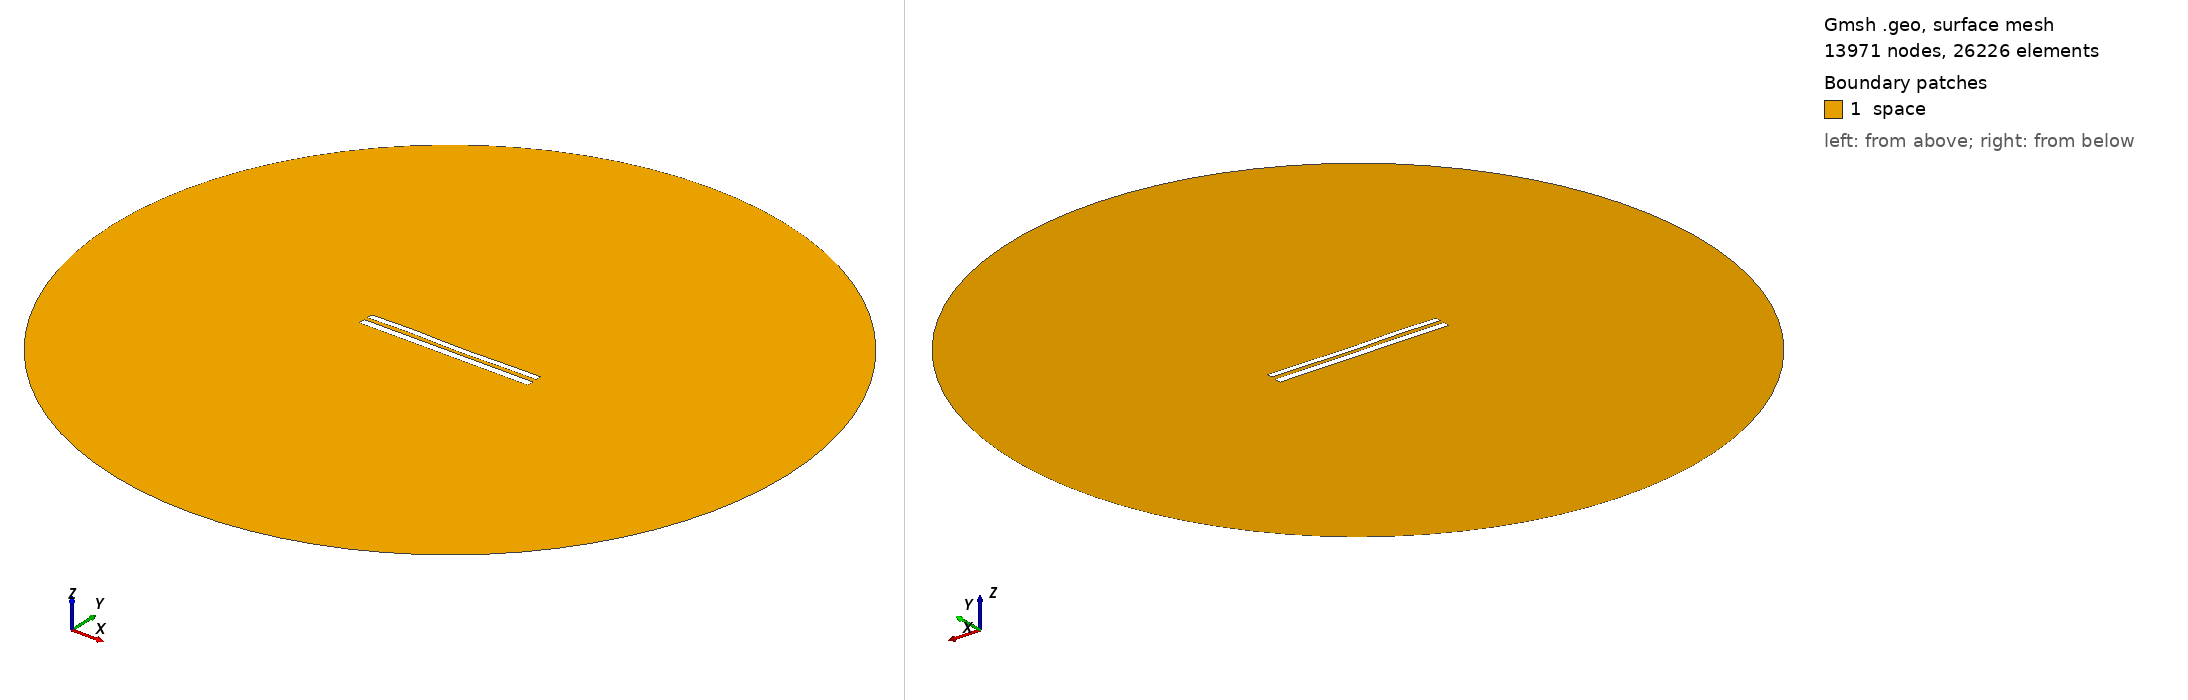

Gmsh geometry script, surface-meshed: 13971 nodes, 26226 surface elements. Boundary patches (legend numbers): 1 space. Left view from above one corner, right view from below the opposite corner. Legend entries are the model's physical surfaces. The drawing asked Gmsh for element sizes between 1% and 20% of the model's largest extent; the script's own settings can give other sizes.

=== 8550.geo (drawn) ===
//---------------------------------------
// Geometry kernel
//---------------------------------------

SetFactory("OpenCASCADE");



//---------------------------------------
// Parameters of the geometry
//---------------------------------------

// Overetch of the upper plate
overetch = 0.25;

// Distance between the plates
distance = 2.25;

// Discretization over the x axis (for the deformation)
nx = 50; 

// Length of the plate
L = 100 - overetch; 

// Number of modes
n = 4; 

// 1st mode coefficient
coeff(1) = 0.07499999999999998;
beta(1) = 0.596864 * 3.1415926535 / L;

// 2nd mode coefficient
coeff(2) = -0.075;
beta(2) = 1.49418 * 3.1415926535 / L;

// 3rd mode coefficient
coeff(3) = 0.15;
beta(3) = 2.50025 * 3.1415926535 / L;

// 4th mode coefficient
coeff(4) = 0.15;
beta(4) = 3.49999 * 3.1415926535 / L;



//---------------------------------------
// Upper plate (deformed rectangle)
//---------------------------------------

// Coordiantes of the upper plate
xmin = -50;
xmax = 50 - overetch;

// Height of the upper plate
yheight = 4 - 2 * overetch;

// Indexes of the points
UpperID[] = {};
LowerID[] = {};
LeftID[] = {};
RightID[] = {};

// Point index
p = 1;

// Horizontal edges
For i In {1:nx}
    x = xmin + (i-1)*(xmax - xmin)/(nx-1);

    y_bottom = distance / 2 + overetch;
    For j In {1:n}
        C = (Cosh(beta(j)*L) + Cos(beta(j)*L)) / (Sinh(beta(j)*L) + Sin(beta(j)*L));
        y_bottom  = y_bottom + coeff(j) * (Cosh(beta(j)*(x+50)) - Cos(beta(j)*(x+50)) - C * (Sinh(beta(j)*(x+50)) - Sin(beta(j)*(x+50))));
    EndFor

    y_top = y_bottom + yheight;

    Point(p) = {x, y_top, 0, 1.0};
    UpperID[i] = p;
    p = p + 1;

    Point(p) = {x, y_bottom, 0, 1.0};
    LowerID[i] = p;
    p = p + 1;
EndFor

// Create point lists
UpperPts[] = {}; LowerPts[] = {};
For i In {1:nx}
  UpperPts[] += {UpperID[i]};
  LowerPts[] += {LowerID[i]};
EndFor

// Build splines
Spline(1) = {UpperPts[]};
Spline(2) = {LowerPts[]};
Line(3) = {LowerPts[nx-1], UpperPts[nx-1]};
Line(4) = {LowerPts[0], UpperPts[0]};

// Build the plane surface
Curve Loop(1) = {2, 3, -1, -4};
Plane Surface(1) = {1};



//---------------------------------------
// Lower plate (rectangle)
//---------------------------------------

// Vertices
Point(1001) = {-50, -1, 0, 1.0};
Point(1002) = { 50, -1, 0, 1.0};
Point(1003) = { 50,  -5, 0, 1.0};
Point(1004) = {-50,  -5, 0, 1.0};

// Edges
Line(5) = {1001, 1002};
Line(6) = {1002, 1003};
Line(7) = {1003, 1004};
Line(8) = {1004, 1001};

// Plane surface
Line Loop(2) = {5, 6, 7, 8};
Plane Surface(2) = {2}; 



//---------------------------------------
// Outer (fictious) boundary
//---------------------------------------

// Points
Point(1005) = {0, 0, 0};       // Center
Point(1006) = {200, 0, 0};     // Start point
Point(1007) = {0, 200, 0};     // 90 degrees
Point(1008) = {-200, 0, 0};    // 180 degrees
Point(1009) = {0, -200, 0};    // 270 degrees

// Circle arcs (each needs start, center, end)
Circle(9) = {1006, 1005, 1007};
Circle(10) = {1007, 1005, 1008};
Circle(11) = {1008, 1005, 1009};
Circle(12) = {1009, 1005, 1006};

// Plane surface for the entire domain
Curve Loop(3) = {9, 10, 11, 12};
Surface(3) = {3};

// Subtract the plates from the whole domain to obtain the actual domain where we want to solve the equations
BooleanDifference{ Surface{3}; Delete; }{ Surface{1}; Surface{2}; Delete; }




//---------------------------------------
// Transfinite Lines/Curves
//---------------------------------------

// Set the number of points on the boundaries
r = 7;

// Plates
Transfinite Curve {1, 2} = 50*r Using Progression 1;
Transfinite Curve {3, 4} = 2*r Using Progression 1;
Transfinite Line {5, 7} = 50*r Using Progression 1;
Transfinite Line {6, 8} = 2*r Using Progression 1;

// Outer boundary
Transfinite Line {9, 10, 11, 12} = 20 Using Progression 1;



//---------------------------------------
// Physical groups
//---------------------------------------                

// Physical curves (boundaries)
Physical Line("force_segment", 10) = {2};
Physical Line("upper_plate", 11) = {1, 3, 4};
Physical Line("lower_plate", 12) = {5, 6, 7, 8};
Physical Line("boundary", 20) = {9, 10, 11, 12};

// Physical Surfaces
Physical Surface("space", 30) = {3};



//---------------------------------------
// 6. Generate the Mesh
//---------------------------------------

// 2D mesh generation
Mesh 2;
